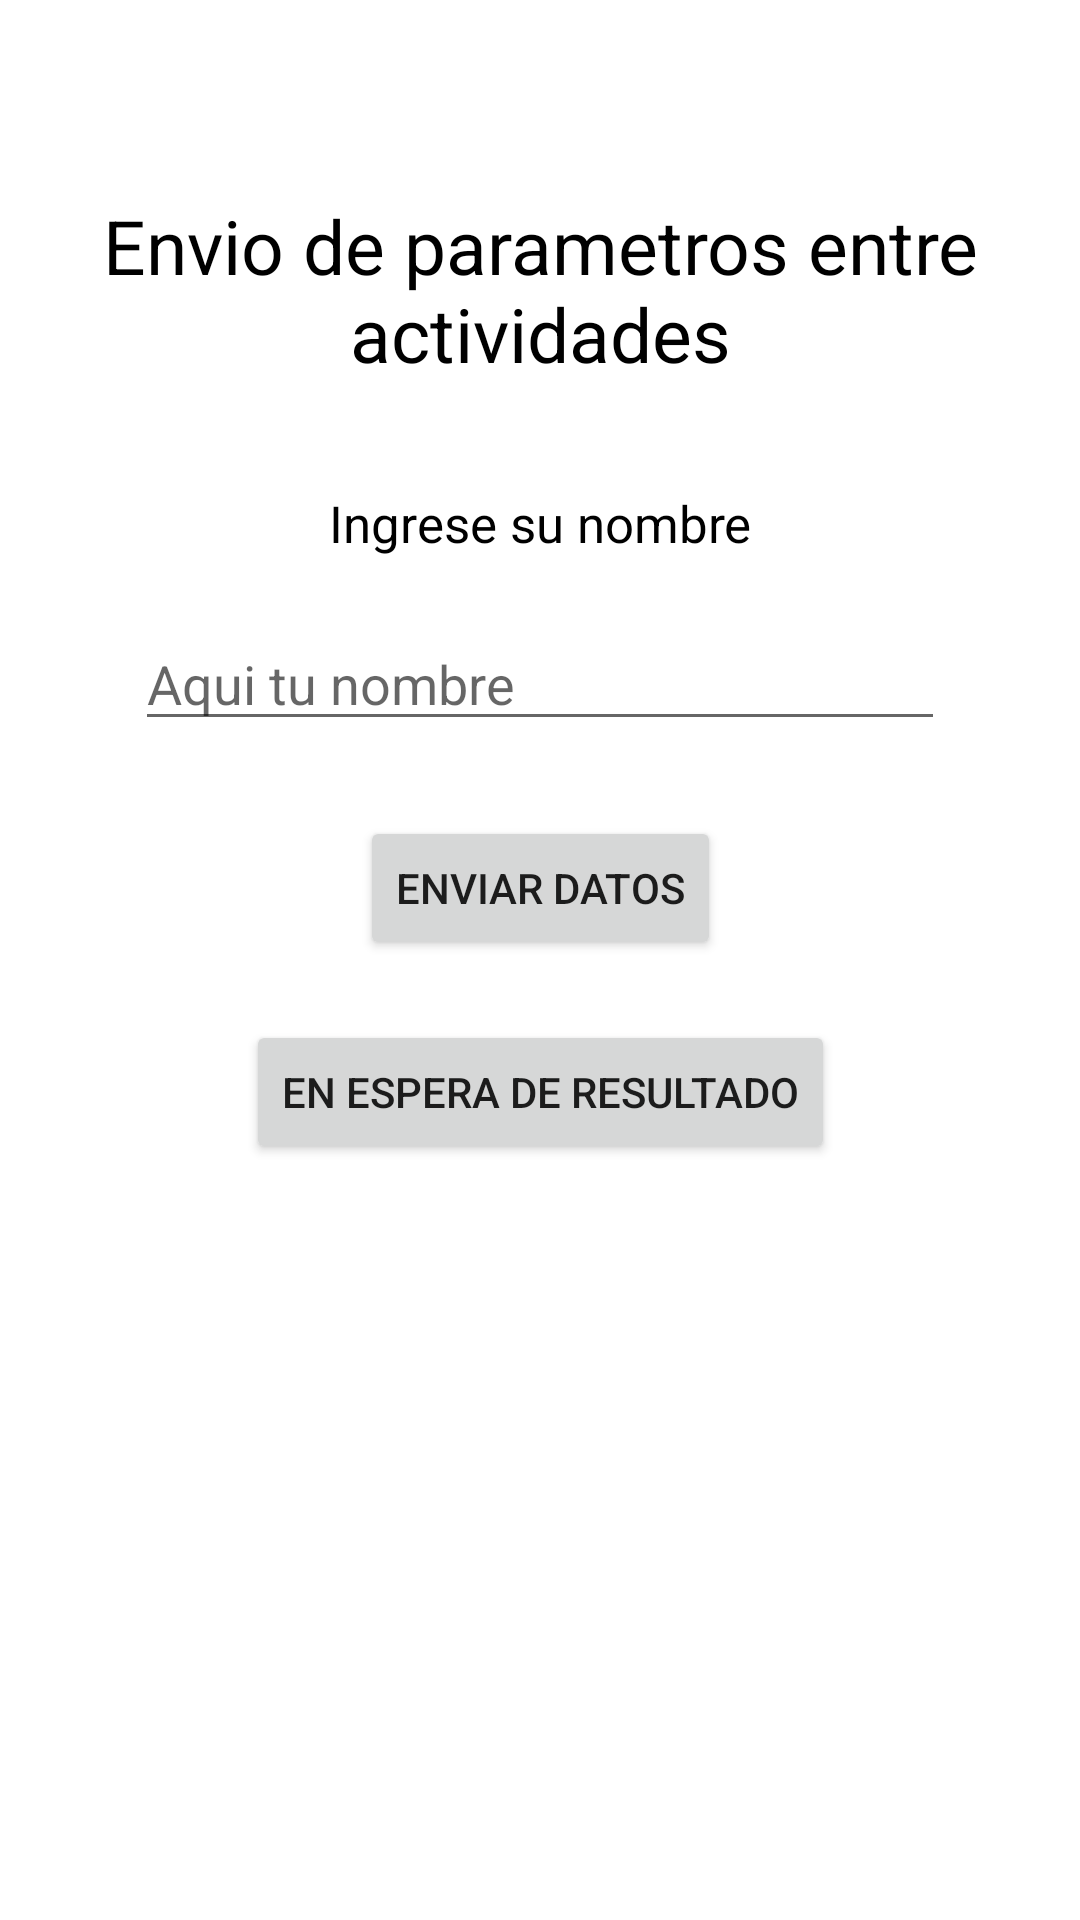

Layout XML and referenced resources for this Android screen:
<!-- AndroidManifest.xml: application theme Theme.TSDMH_7S5_prac4_alex1217 -->
<!-- res/layout/activity_principal.xml -->
<?xml version="1.0" encoding="utf-8"?>
<androidx.constraintlayout.widget.ConstraintLayout
    xmlns:android="http://schemas.android.com/apk/res/android"
    xmlns:app="http://schemas.android.com/apk/res-auto"
    xmlns:tools="http://schemas.android.com/tools"
    android:id="@+id/main"
    android:layout_width="match_parent"
    android:layout_height="match_parent"
    tools:context=".PrincipalActivity">

    <TextView
        android:id="@+id/textView"
        android:layout_width="wrap_content"
        android:layout_height="wrap_content"
        android:text="@string/p1titulo"
        android:textColor="@color/black"
        android:textSize="25sp"
        android:textAlignment="center"
        app:layout_constraintTop_toTopOf="parent"
        app:layout_constraintStart_toStartOf="parent"
        app:layout_constraintEnd_toEndOf="parent"
        android:layout_marginTop="65dp" />

    <TextView
        android:id="@+id/textView2"
        android:layout_width="wrap_content"
        android:layout_height="wrap_content"
        android:text="@string/p1bl1"
        android:textColor="@color/black"
        android:textSize="17sp"
        app:layout_constraintTop_toBottomOf="@id/textView"
        app:layout_constraintStart_toStartOf="parent"
        app:layout_constraintEnd_toEndOf="parent"
        android:layout_marginTop="35dp" />

    <EditText
        android:id="@+id/editTextText"
        android:layout_width="270dp"
        android:layout_height="wrap_content"
        android:hint="@string/p1h1"
        android:inputType="text"
        app:layout_constraintTop_toBottomOf="@id/textView2"
        app:layout_constraintStart_toStartOf="parent"
        app:layout_constraintEnd_toEndOf="parent"
        android:layout_marginTop="20dp" />

    <Button
        android:id="@+id/button"
        android:layout_width="wrap_content"
        android:layout_height="wrap_content"
        android:text="@string/p1btn1"
        app:layout_constraintTop_toBottomOf="@id/editTextText"
        app:layout_constraintStart_toStartOf="parent"
        app:layout_constraintEnd_toEndOf="parent"
        android:layout_marginTop="25dp" />

    <Button
        android:id="@+id/button2"
        android:layout_width="wrap_content"
        android:layout_height="wrap_content"
        android:text="EN ESPERA DE RESULTADO"
        app:layout_constraintTop_toBottomOf="@id/button"
        app:layout_constraintStart_toStartOf="parent"
        app:layout_constraintEnd_toEndOf="parent"
        android:layout_marginTop="20dp" />

</androidx.constraintlayout.widget.ConstraintLayout>
<!-- resources referenced by this layout -->
<resources>
  <string name="p1bl1">Ingrese su nombre</string>
  <string name="p1btn1">ENVIAR DATOS</string>
  <string name="p1h1">Aqui tu nombre</string>
  <string name="p1titulo">Envio de parametros entre actividades</string>
  <style name="Theme.TSDMH_7S5_prac4_alex1217" parent="Theme.MaterialComponents.DayNight.DarkActionBar">
          
          <item name="colorPrimary">@color/purple_500</item>
          <item name="colorPrimaryVariant">@color/purple_700</item>
          <item name="colorOnPrimary">@color/white</item>
          
          <item name="colorSecondary">@color/teal_200</item>
          <item name="colorSecondaryVariant">@color/teal_700</item>
          <item name="colorOnSecondary">@color/black</item>
          
          <item name="android:statusBarColor">?attr/colorPrimaryVariant</item>
          
      </style>
  <!-- not gathered from this repository: default colours our renderer supplied (Android Studio template values) -->
  <color name="purple_500">#FF6200EE</color>
  <color name="purple_700">#FF3700B3</color>
  <color name="teal_200">#FF03DAC5</color>
  <color name="teal_700">#FF018786</color>
  <color name="black">#FF000000</color>
  <color name="white">#FFFFFFFF</color>
</resources>
